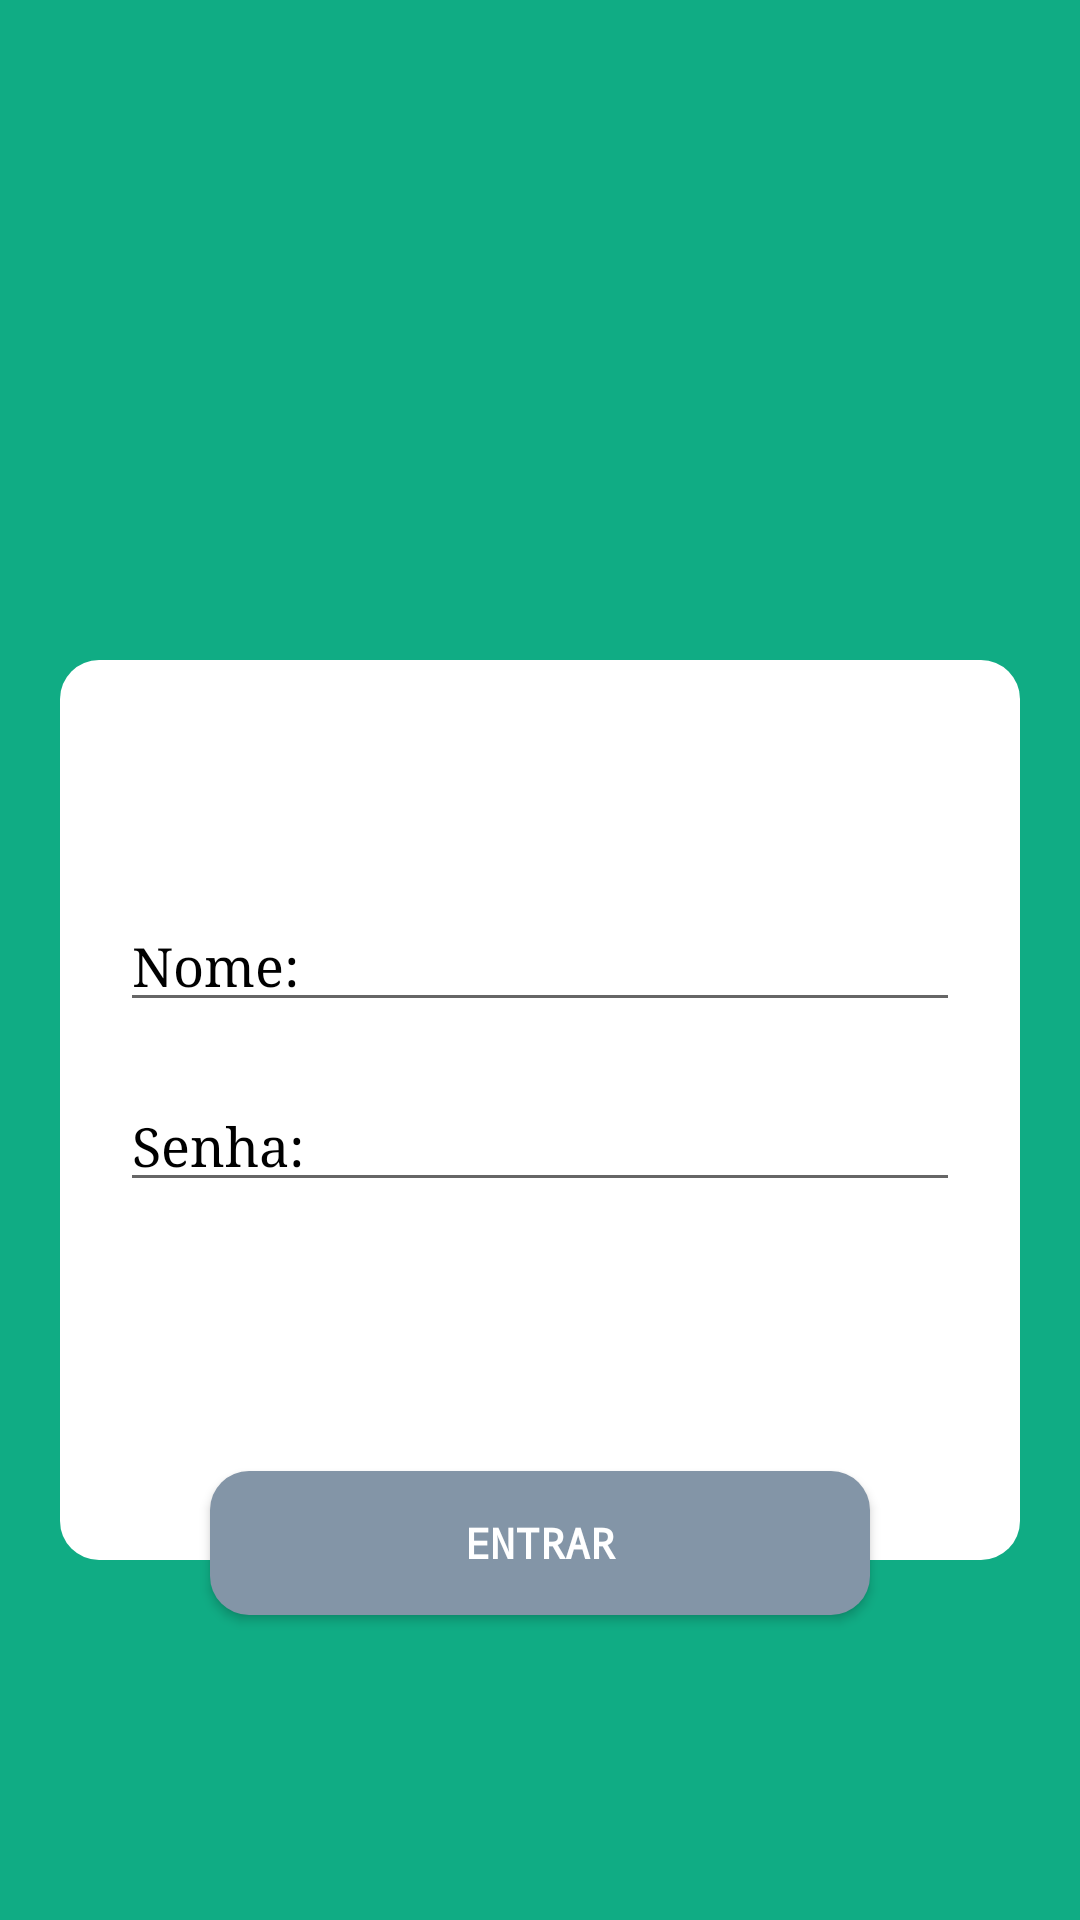

The Android layout XML behind this screen, and the referenced resources:
<!-- AndroidManifest.xml: application theme Theme.ControleDeContas -->
<!-- res/layout/activity_login.xml -->
<?xml version="1.0" encoding="utf-8"?>
<LinearLayout xmlns:android="http://schemas.android.com/apk/res/android"
    xmlns:app="http://schemas.android.com/apk/res-auto"
    xmlns:tools="http://schemas.android.com/tools"
    android:orientation="vertical"
    android:background="#10ac84"
    android:layout_width="match_parent"
    android:layout_height="match_parent"
    tools:context=".Login">

    <ImageView
        android:layout_width="match_parent"
        android:layout_height="150dp"
        android:src="@drawable/calculadora"
        android:layout_marginTop="40dp"
        android:layout_marginLeft="20dp"
        android:layout_marginRight="20dp"/>


    <FrameLayout
        android:layout_width="match_parent"
        android:layout_height="300dp"
        android:layout_marginTop="30dp"
        android:layout_marginLeft="20dp"
        android:layout_marginRight="20dp"
        android:background="@drawable/container">

        <EditText
            android:id="@+id/nome"
            android:layout_width="match_parent"
            android:layout_height="wrap_content"
            android:layout_marginTop="80dp"
            android:hint="Nome:"
            android:fontFamily="serif"
            android:layout_marginLeft="20dp"
            android:layout_marginRight="20dp"
            android:textColor="#000"
            android:textColorHint="#000"/>
        <EditText
            android:id="@+id/senha"
            android:layout_width="match_parent"
            android:layout_height="wrap_content"
            android:layout_marginTop="140dp"
            android:fontFamily="serif"
            android:hint="Senha:"
            android:inputType="textPassword"
            android:layout_marginLeft="20dp"
            android:layout_marginRight="20dp"
            android:textColor="#000"
            android:textColorHint="#000"/>
    </FrameLayout>

    <Button
        android:id="@+id/entrar"
        android:layout_width="match_parent"
        android:layout_height="wrap_content"
        android:layout_marginTop="-30dp"
        android:layout_marginRight="70dp"
        android:text="Entrar"
        android:textColor="#fff"
        android:textStyle="bold"
        android:fontFamily="monospace"
        android:layout_marginLeft="70dp"
        android:background="@drawable/button"/>



</LinearLayout>
<!-- resources referenced by this layout -->
<resources>
  <!-- drawable button (drawable) -->
  <?xml version="1.0" encoding="utf-8"?>
  <shape
      xmlns:android="http://schemas.android.com/apk/res/android"
      android:shape="rectangle">
      <corners
          android:radius="13dp"/>
      <solid
          android:color="#8395a7"/>
  </shape>
  <!-- drawable container (drawable) -->
  <?xml version="1.0" encoding="utf-8"?>
  <shape
      xmlns:android="http://schemas.android.com/apk/res/android"
      android:shape="rectangle">
      <corners
          android:radius="13dp"/>
      <solid
          android:color="#fff"/>
  </shape>
  <style name="Theme.ControleDeContas" parent="Theme.AppCompat.Light.NoActionBar">
          
          <item name="colorPrimary">@color/purple_500</item>
          <item name="colorPrimaryVariant">@color/purple_700</item>
          <item name="colorOnPrimary">@color/white</item>
          
          <item name="colorSecondary">@color/teal_200</item>
          <item name="colorSecondaryVariant">@color/teal_700</item>
          <item name="colorOnSecondary">@color/black</item>
          
          
          
      </style>
  <!-- not gathered from this repository: default colours our renderer supplied (Android Studio template values) -->
  <color name="purple_500">#FF6200EE</color>
  <color name="purple_700">#FF3700B3</color>
  <color name="teal_200">#FF03DAC5</color>
  <color name="teal_700">#FF018786</color>
  <color name="black">#FF000000</color>
  <color name="white">#FFFFFFFF</color>
</resources>
